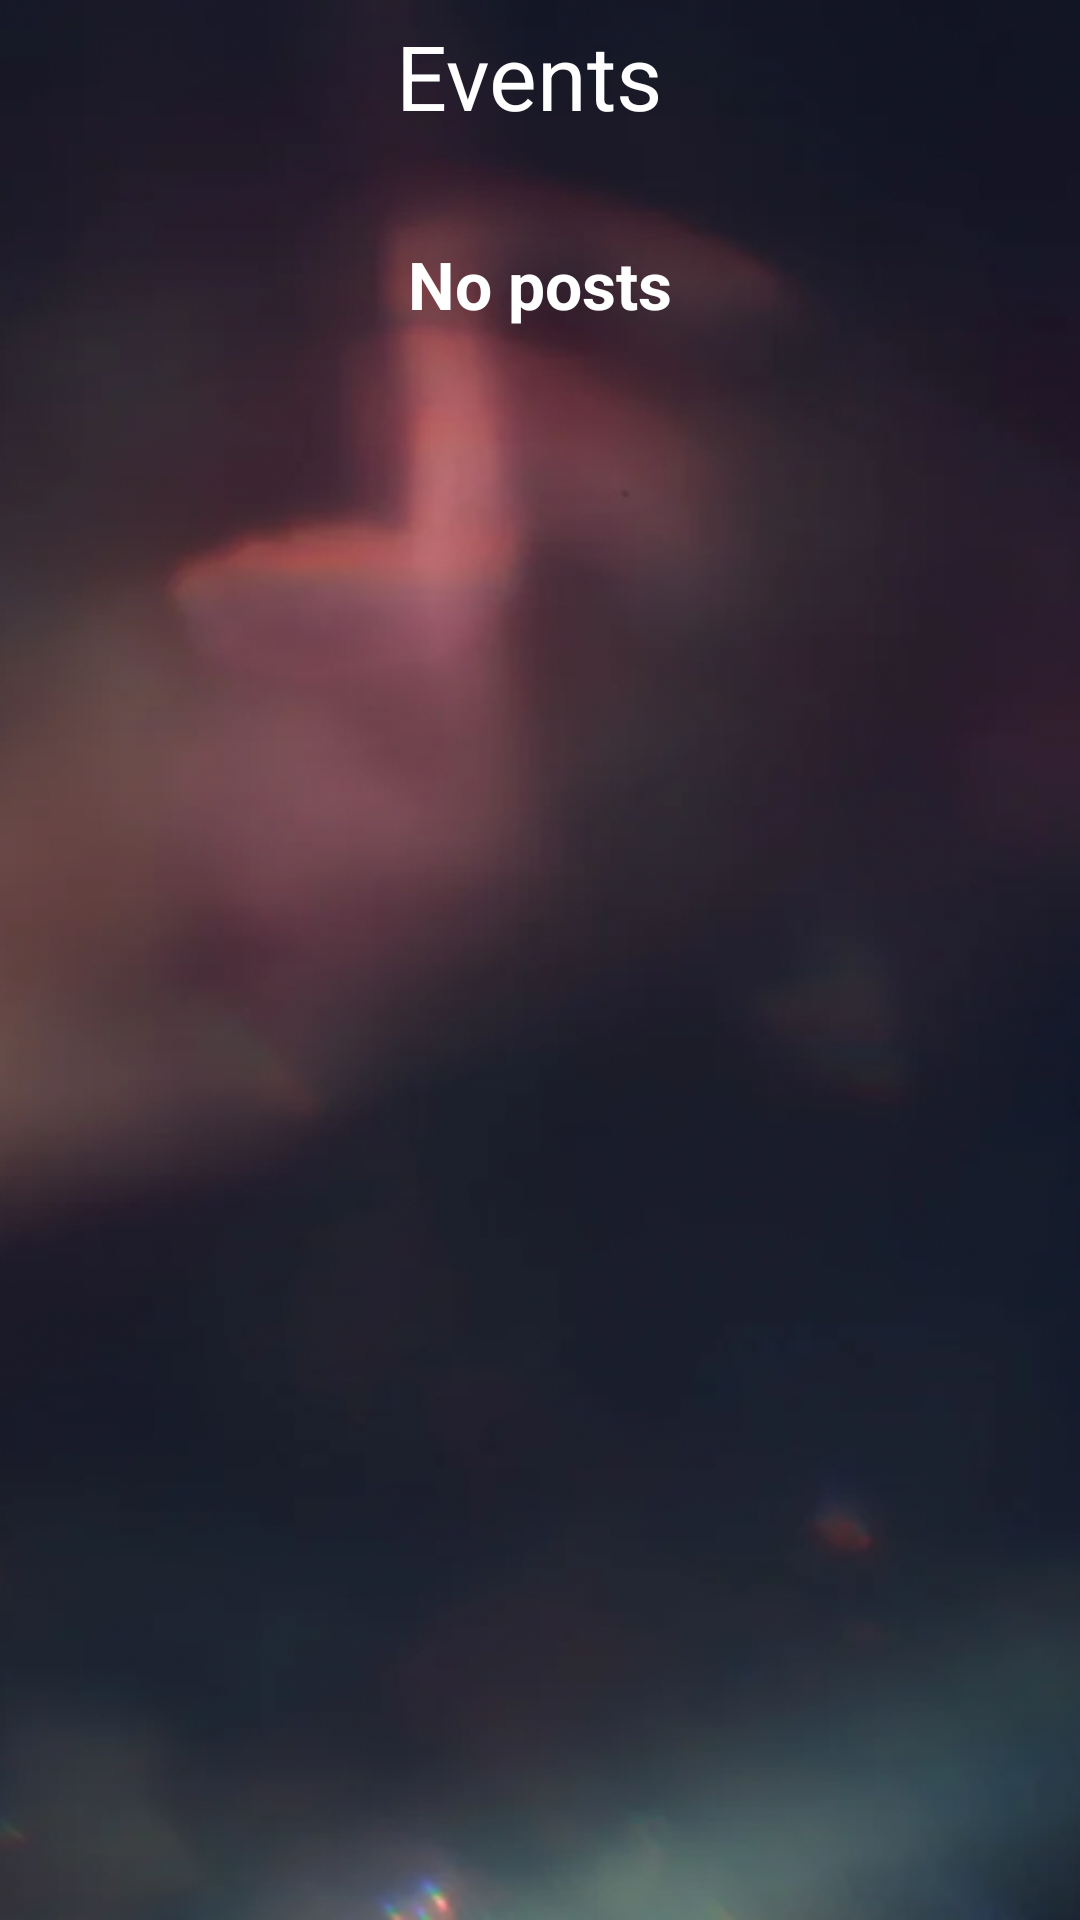

This screen was rendered from an Android layout file. Write that file and the resources it references.
<!-- AndroidManifest.xml: application theme Theme.Collega -->
<!-- res/layout/fragment_event.xml -->
<?xml version="1.0" encoding="utf-8"?>
<FrameLayout xmlns:android="http://schemas.android.com/apk/res/android"
    xmlns:app="http://schemas.android.com/apk/res-auto"
    xmlns:tools="http://schemas.android.com/tools"
    android:layout_width="match_parent"
    android:layout_height="match_parent"
    android:background="@drawable/eventback"
    tools:context=".EventFragment">

    <androidx.constraintlayout.widget.ConstraintLayout
        android:layout_width="match_parent"
        android:layout_height="match_parent">

        <androidx.recyclerview.widget.RecyclerView
            android:id="@+id/eventrv"
            android:layout_width="0dp"
            android:layout_height="0dp"
            app:layout_constraintBottom_toBottomOf="parent"
            app:layout_constraintEnd_toEndOf="parent"
            app:layout_constraintHorizontal_bias="0.0"
            app:layout_constraintStart_toStartOf="parent"
            app:layout_constraintTop_toBottomOf="@+id/textView22"
            tools:listitem="@layout/studyrvitemphoto" />

        <TextView
            android:id="@+id/nopost"
            android:layout_width="wrap_content"
            android:layout_height="wrap_content"
            android:layout_marginTop="80dp"
            android:text="No posts"
            android:textSize="22sp"
            android:textStyle="bold"
            app:layout_constraintEnd_toEndOf="parent"
            app:layout_constraintStart_toStartOf="parent"
            app:layout_constraintTop_toTopOf="parent" />

        <TextView
            android:id="@+id/textView22"
            android:layout_width="0dp"
            android:layout_height="wrap_content"
            android:gravity="center"
            android:padding="5dp"
            android:text="Events "
            android:textColor="@color/white"
            android:textSize="30sp"
            app:layout_constraintEnd_toEndOf="parent"
            app:layout_constraintStart_toStartOf="parent"
            app:layout_constraintTop_toTopOf="parent" />
    </androidx.constraintlayout.widget.ConstraintLayout>
</FrameLayout>
<!-- res/layout/studyrvitemphoto.xml (included above) -->
<?xml version="1.0" encoding="utf-8"?>
<androidx.cardview.widget.CardView xmlns:android="http://schemas.android.com/apk/res/android"
    xmlns:app="http://schemas.android.com/apk/res-auto"
    xmlns:tools="http://schemas.android.com/tools"

    android:layout_width="wrap_content"
    android:layout_height="wrap_content"
    android:layout_marginStart="50dp"
    android:layout_marginTop="20dp"
    android:layout_marginEnd="50dp"
    android:background="@drawable/transparent"
    android:backgroundTint="@android:color/transparent"
    app:cardCornerRadius="20dp"
    app:cardElevation="4dp">

    <androidx.constraintlayout.widget.ConstraintLayout
        style="@style/mytheme"
        android:layout_width="wrap_content"
        android:layout_height="wrap_content"
        android:background="@drawable/receiverbackdark">

        <de.hdodenhof.circleimageview.CircleImageView
            android:id="@+id/profilepic"
            android:layout_width="50dp"
            android:layout_height="50dp"
            android:layout_marginStart="5dp"
            android:layout_marginTop="5dp"
            android:src="@drawable/defaultuserimg"
            app:civ_border_color="@android:color/transparent"
            app:civ_border_width="1dp"
            app:layout_constraintStart_toStartOf="parent"
            app:layout_constraintTop_toTopOf="parent" />

        <TextView
            android:id="@+id/username"
            android:layout_width="wrap_content"
            android:layout_height="wrap_content"
            android:layout_marginStart="10dp"
            android:text="Username"
            android:textSize="16sp"
            android:textStyle="bold"
            app:layout_constraintBottom_toBottomOf="@+id/profilepic"
            app:layout_constraintStart_toEndOf="@+id/profilepic"
            app:layout_constraintTop_toTopOf="@+id/profilepic" />

        <ImageView
            android:id="@+id/editbutton"
            android:layout_width="30dp"
            android:layout_height="30dp"
            android:layout_marginTop="10dp"
            android:layout_marginEnd="10dp"
            app:layout_constraintEnd_toEndOf="parent"
            app:layout_constraintTop_toTopOf="@+id/profilepic"
            app:srcCompat="@drawable/editicons"
            app:tint="@color/themegreen2" />

        <View
            android:id="@+id/divider2"
            android:layout_width="0dp"
            android:layout_height="1dp"
            android:layout_marginTop="5dp"
            android:background="?android:attr/listDivider"
            app:layout_constraintEnd_toEndOf="parent"
            app:layout_constraintStart_toStartOf="parent"
            app:layout_constraintTop_toBottomOf="@+id/profilepic" />

        <TextView
            android:id="@+id/title"
            android:layout_width="wrap_content"
            android:layout_height="wrap_content"
            android:layout_marginStart="5dp"
            android:layout_marginTop="8dp"
            android:text="Title"
            android:textSize="18sp"
            android:textStyle="bold"
            app:layout_constraintStart_toStartOf="parent"
            app:layout_constraintTop_toBottomOf="@+id/divider2" />

        <TextView
            android:id="@+id/description"
            android:layout_width="0dp"
            android:layout_height="wrap_content"
            android:layout_marginTop="5dp"
            android:autoLink="all"
            android:breakStrategy="simple"
            android:elegantTextHeight="true"
            android:ellipsize="end"
            android:hyphenationFrequency="full"
            android:linksClickable="true"
            android:maxLines="3"
            android:padding="5dp"
            android:text="Description"
            android:textColorLink="#03A9F4"
            app:layout_constraintEnd_toEndOf="parent"
            app:layout_constraintStart_toStartOf="@+id/title"
            app:layout_constraintTop_toBottomOf="@+id/title" />

        <ImageView
            android:id="@+id/picture"
            android:layout_width="320dp"
            android:layout_height="150dp"
            android:layout_marginTop="8dp"
            android:adjustViewBounds="true"
            android:background="#000000"
            android:scaleType="centerCrop"
            app:layout_constraintEnd_toEndOf="parent"
            app:layout_constraintStart_toStartOf="parent"
            app:layout_constraintTop_toBottomOf="@+id/description"
            tools:srcCompat="@tools:sample/backgrounds/scenic" />

        <ImageView
            android:id="@+id/deleteicon"
            android:layout_width="30dp"
            android:layout_height="30dp"
            android:layout_margin="10dp"
            app:layout_constraintEnd_toEndOf="parent"
            app:layout_constraintTop_toBottomOf="@+id/picture"
            app:srcCompat="@drawable/car_ui_icon_delete"
            app:tint="#F44336"
            tools:visibility="visible" />

    </androidx.constraintlayout.widget.ConstraintLayout>
</androidx.cardview.widget.CardView>
<!-- resources referenced by this layout -->
<resources>
  <color name="themegreen2">#009688</color>
  <color name="white">#FFFFFFFF</color>
  <!-- drawable defaultuserimg: png bitmap (drawable, 903089 bytes) -->
  <!-- drawable eventback: png bitmap (drawable, 587075 bytes) -->
  <!-- drawable receiverbackdark (drawable) -->
  <?xml version="1.0" encoding="utf-8"?>
  <shape xmlns:android="http://schemas.android.com/apk/res/android">
      <gradient
          android:startColor="#A0626262"
          android:endColor="#CC313131"
          android:angle="-90"
          />
      <stroke
          android:width="0.5dp"
          android:color="#9B9B9B"
  
          />
      <corners
          android:topRightRadius="15dp"
          android:bottomLeftRadius="15dp"
          android:bottomRightRadius="15dp"
          />
  </shape>
  <style name="mytheme" parent="">
          <item name="android:background">@color/white</item>
          <item name="textFillColor">@color/black</item>
          <item name="android:iconTint">@color/themegreen1</item>
      </style>
  <style name="Theme.Collega" parent="Base.Theme.Collega" />
  <color name="black">#FF000000</color>
  <color name="themegreen1">#9AE2ED</color>
  <style name="Base.Theme.Collega" parent="Theme.Material3.DayNight.NoActionBar">
          
           <item name="colorPrimary">@color/themegreen2</item>
          <item name="android:textColor">@color/white</item>
      </style>
</resources>
